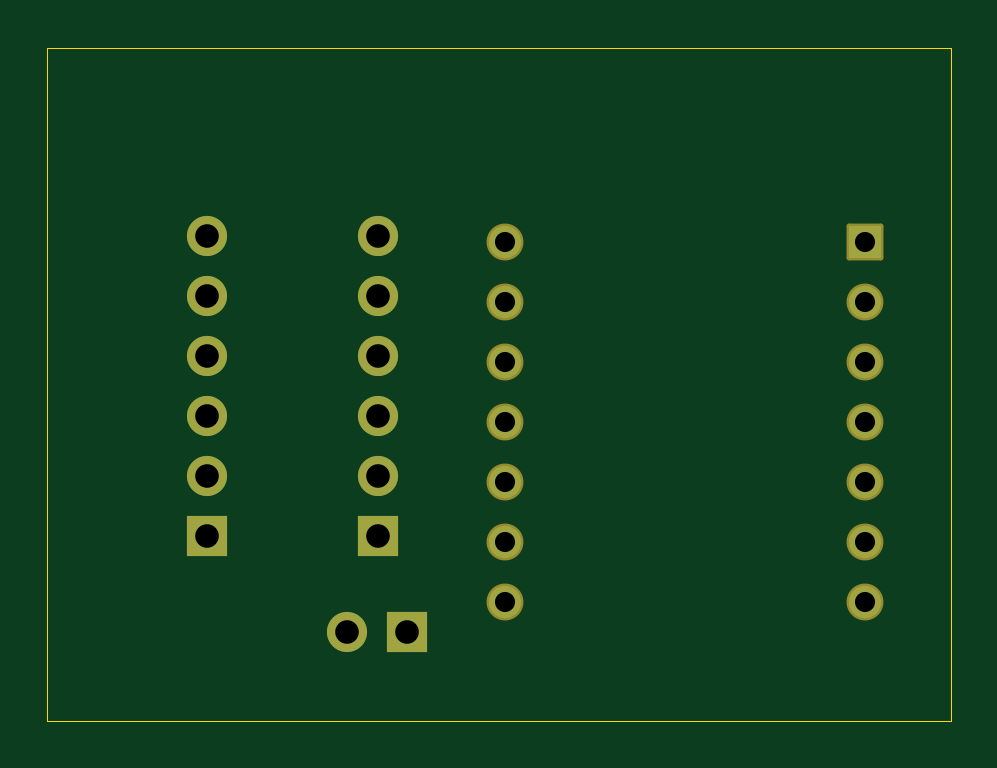
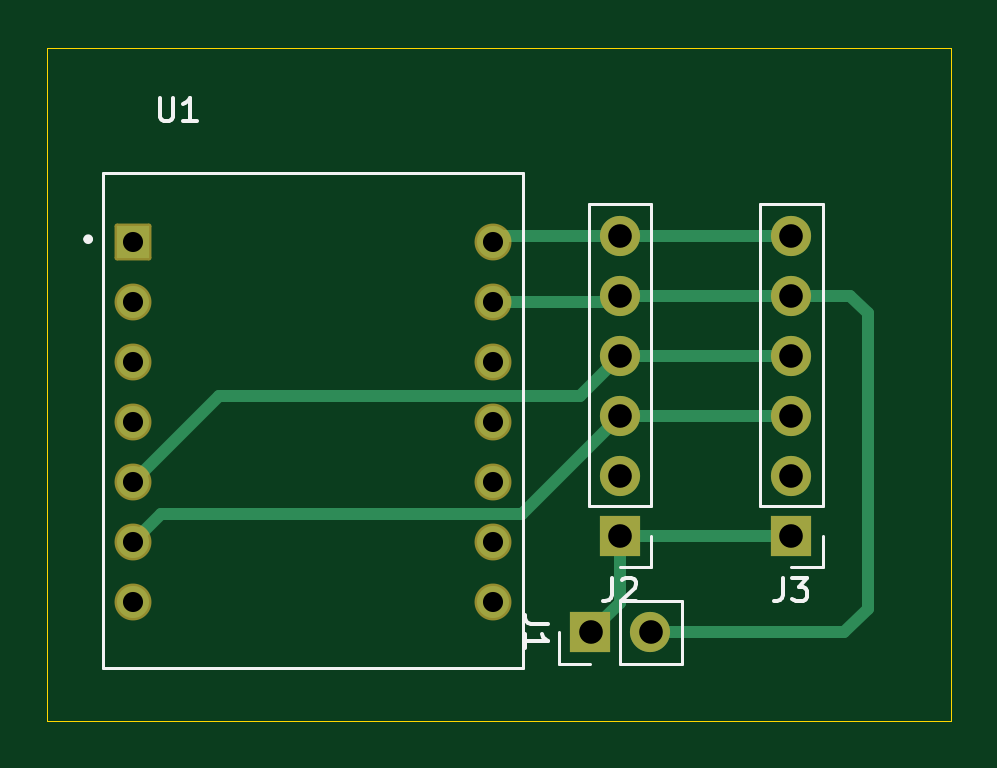
Circuit board: 11 layer files. Board 38.2 x 28.5 mm.
- bottom_copper: ESP32C3XIAO_mother-B_Cu.gbr (3907 bytes)
- bottom_mask: ESP32C3XIAO_mother-B_Mask.gbr (2038 bytes)
- paste: ESP32C3XIAO_mother-B_Paste.gbr (505 bytes)
- bottom_silk: ESP32C3XIAO_mother-B_Silkscreen.gbr (4751 bytes)
- outline: ESP32C3XIAO_mother-Edge_Cuts.gbr (660 bytes)
- top_copper: ESP32C3XIAO_mother-F_Cu.gbr (2645 bytes)
- top_mask: ESP32C3XIAO_mother-F_Mask.gbr (2038 bytes)
- paste: ESP32C3XIAO_mother-F_Paste.gbr (505 bytes)
- top_silk: ESP32C3XIAO_mother-F_Silkscreen.gbr (506 bytes)
- drill: ESP32C3XIAO_mother-NPTH.drl (309 bytes)
- drill: ESP32C3XIAO_mother-PTH.drl (861 bytes)

=== bottom_copper: ESP32C3XIAO_mother-B_Cu.gbr ===
%TF.GenerationSoftware,KiCad,Pcbnew,8.0.4-8.0.4-0~ubuntu22.04.1*%
%TF.CreationDate,2024-07-26T18:01:13+09:00*%
%TF.ProjectId,ESP32C3XIAO_mother,45535033-3243-4335-9849-414f5f6d6f74,rev?*%
%TF.SameCoordinates,Original*%
%TF.FileFunction,Copper,L2,Bot*%
%TF.FilePolarity,Positive*%
%FSLAX46Y46*%
G04 Gerber Fmt 4.6, Leading zero omitted, Abs format (unit mm)*
G04 Created by KiCad (PCBNEW 8.0.4-8.0.4-0~ubuntu22.04.1) date 2024-07-26 18:01:13*
%MOMM*%
%LPD*%
G01*
G04 APERTURE LIST*
%TA.AperFunction,ComponentPad*%
%ADD10R,1.358000X1.358000*%
%TD*%
%TA.AperFunction,ComponentPad*%
%ADD11C,1.358000*%
%TD*%
%TA.AperFunction,ComponentPad*%
%ADD12O,1.700000X1.700000*%
%TD*%
%TA.AperFunction,ComponentPad*%
%ADD13R,1.700000X1.700000*%
%TD*%
%TA.AperFunction,Conductor*%
%ADD14C,0.500000*%
%TD*%
G04 APERTURE END LIST*
D10*
%TO.P,U1,1,D0*%
%TO.N,unconnected-(U1-D0-Pad1)*%
X146635000Y-72991000D03*
D11*
%TO.P,U1,2,D1*%
%TO.N,unconnected-(U1-D1-Pad2)*%
X146635000Y-75531000D03*
%TO.P,U1,3,D2*%
%TO.N,unconnected-(U1-D2-Pad3)*%
X146635000Y-78071000D03*
%TO.P,U1,4,D3*%
%TO.N,unconnected-(U1-D3-Pad4)*%
X146635000Y-80611000D03*
%TO.P,U1,5,D4*%
%TO.N,SDA*%
X146635000Y-83151000D03*
%TO.P,U1,6,D5*%
%TO.N,SCL*%
X146635000Y-85691000D03*
%TO.P,U1,7,TX_D6*%
%TO.N,unconnected-(U1-TX_D6-Pad7)*%
X146635000Y-88231000D03*
%TO.P,U1,8,RX_D7*%
%TO.N,unconnected-(U1-RX_D7-Pad8)*%
X131395000Y-88231000D03*
%TO.P,U1,9,D8*%
%TO.N,unconnected-(U1-D8-Pad9)*%
X131395000Y-85691000D03*
%TO.P,U1,10,D9*%
%TO.N,unconnected-(U1-D9-Pad10)*%
X131395000Y-83151000D03*
%TO.P,U1,11,D10*%
%TO.N,unconnected-(U1-D10-Pad11)*%
X131395000Y-80611000D03*
%TO.P,U1,12,VCC_3V3*%
%TO.N,unconnected-(U1-VCC_3V3-Pad12)*%
X131395000Y-78071000D03*
%TO.P,U1,13,GND*%
%TO.N,GND*%
X131395000Y-75531000D03*
%TO.P,U1,14,VUSB*%
%TO.N,+3V3*%
X131395000Y-72991000D03*
%TD*%
D12*
%TO.P,J3,6,Pin_6*%
%TO.N,+3V3*%
X118750000Y-72710000D03*
%TO.P,J3,5,Pin_5*%
%TO.N,GND*%
X118750000Y-75250000D03*
%TO.P,J3,4,Pin_4*%
%TO.N,SDA*%
X118750000Y-77790000D03*
%TO.P,J3,3,Pin_3*%
%TO.N,SCL*%
X118750000Y-80330000D03*
%TO.P,J3,2,Pin_2*%
%TO.N,unconnected-(J3-Pin_2-Pad2)*%
X118750000Y-82870000D03*
D13*
%TO.P,J3,1,Pin_1*%
%TO.N,+5V*%
X118750000Y-85410000D03*
%TD*%
%TO.P,J2,1,Pin_1*%
%TO.N,+5V*%
X126000000Y-85410000D03*
D12*
%TO.P,J2,2,Pin_2*%
%TO.N,unconnected-(J2-Pin_2-Pad2)*%
X126000000Y-82870000D03*
%TO.P,J2,3,Pin_3*%
%TO.N,SCL*%
X126000000Y-80330000D03*
%TO.P,J2,4,Pin_4*%
%TO.N,SDA*%
X126000000Y-77790000D03*
%TO.P,J2,5,Pin_5*%
%TO.N,GND*%
X126000000Y-75250000D03*
%TO.P,J2,6,Pin_6*%
%TO.N,+3V3*%
X126000000Y-72710000D03*
%TD*%
D13*
%TO.P,J1,1,Pin_1*%
%TO.N,+5V*%
X127250000Y-89500000D03*
D12*
%TO.P,J1,2,Pin_2*%
%TO.N,GND*%
X124710000Y-89500000D03*
%TD*%
D14*
%TO.N,SCL*%
X126000000Y-80330000D02*
X130170000Y-84500000D01*
X130170000Y-84500000D02*
X145444000Y-84500000D01*
X145444000Y-84500000D02*
X146635000Y-85691000D01*
%TO.N,SDA*%
X146635000Y-83151000D02*
X142966000Y-79482000D01*
X142966000Y-79482000D02*
X127692000Y-79482000D01*
X127692000Y-79482000D02*
X126000000Y-77790000D01*
%TO.N,GND*%
X118750000Y-75250000D02*
X116250000Y-75250000D01*
X116250000Y-75250000D02*
X115500000Y-76000000D01*
X115500000Y-76000000D02*
X115500000Y-88500000D01*
X115500000Y-88500000D02*
X116500000Y-89500000D01*
X116500000Y-89500000D02*
X124710000Y-89500000D01*
%TO.N,+5V*%
X126000000Y-85410000D02*
X126000000Y-88250000D01*
X126000000Y-88250000D02*
X127250000Y-89500000D01*
X118750000Y-85410000D02*
X126000000Y-85410000D01*
%TO.N,SCL*%
X126000000Y-80330000D02*
X118750000Y-80330000D01*
%TO.N,SDA*%
X118750000Y-77790000D02*
X126000000Y-77790000D01*
%TO.N,GND*%
X118750000Y-75250000D02*
X126000000Y-75250000D01*
X131395000Y-75531000D02*
X126281000Y-75531000D01*
X126281000Y-75531000D02*
X126000000Y-75250000D01*
%TO.N,+3V3*%
X126000000Y-72710000D02*
X131114000Y-72710000D01*
X131114000Y-72710000D02*
X131395000Y-72991000D01*
X118750000Y-72710000D02*
X126000000Y-72710000D01*
%TD*%
M02*

=== bottom_mask: ESP32C3XIAO_mother-B_Mask.gbr (2038 bytes, source withheld) ===
=== paste: ESP32C3XIAO_mother-B_Paste.gbr ===
%TF.GenerationSoftware,KiCad,Pcbnew,8.0.4-8.0.4-0~ubuntu22.04.1*%
%TF.CreationDate,2024-07-26T18:01:13+09:00*%
%TF.ProjectId,ESP32C3XIAO_mother,45535033-3243-4335-9849-414f5f6d6f74,rev?*%
%TF.SameCoordinates,Original*%
%TF.FileFunction,Paste,Bot*%
%TF.FilePolarity,Positive*%
%FSLAX46Y46*%
G04 Gerber Fmt 4.6, Leading zero omitted, Abs format (unit mm)*
G04 Created by KiCad (PCBNEW 8.0.4-8.0.4-0~ubuntu22.04.1) date 2024-07-26 18:01:13*
%MOMM*%
%LPD*%
G01*
G04 APERTURE LIST*
G04 APERTURE END LIST*
M02*

=== bottom_silk: ESP32C3XIAO_mother-B_Silkscreen.gbr ===
%TF.GenerationSoftware,KiCad,Pcbnew,8.0.4-8.0.4-0~ubuntu22.04.1*%
%TF.CreationDate,2024-07-26T18:01:14+09:00*%
%TF.ProjectId,ESP32C3XIAO_mother,45535033-3243-4335-9849-414f5f6d6f74,rev?*%
%TF.SameCoordinates,Original*%
%TF.FileFunction,Legend,Bot*%
%TF.FilePolarity,Positive*%
%FSLAX46Y46*%
G04 Gerber Fmt 4.6, Leading zero omitted, Abs format (unit mm)*
G04 Created by KiCad (PCBNEW 8.0.4-8.0.4-0~ubuntu22.04.1) date 2024-07-26 18:01:14*
%MOMM*%
%LPD*%
G01*
G04 APERTURE LIST*
%ADD10C,0.150000*%
%ADD11C,0.127000*%
%ADD12C,0.200000*%
%ADD13C,0.120000*%
G04 APERTURE END LIST*
D10*
X145491904Y-66867319D02*
X145491904Y-67676842D01*
X145491904Y-67676842D02*
X145444285Y-67772080D01*
X145444285Y-67772080D02*
X145396666Y-67819700D01*
X145396666Y-67819700D02*
X145301428Y-67867319D01*
X145301428Y-67867319D02*
X145110952Y-67867319D01*
X145110952Y-67867319D02*
X145015714Y-67819700D01*
X145015714Y-67819700D02*
X144968095Y-67772080D01*
X144968095Y-67772080D02*
X144920476Y-67676842D01*
X144920476Y-67676842D02*
X144920476Y-66867319D01*
X143920476Y-67867319D02*
X144491904Y-67867319D01*
X144206190Y-67867319D02*
X144206190Y-66867319D01*
X144206190Y-66867319D02*
X144301428Y-67010176D01*
X144301428Y-67010176D02*
X144396666Y-67105414D01*
X144396666Y-67105414D02*
X144491904Y-67153033D01*
X119083333Y-87194819D02*
X119083333Y-87909104D01*
X119083333Y-87909104D02*
X119130952Y-88051961D01*
X119130952Y-88051961D02*
X119226190Y-88147200D01*
X119226190Y-88147200D02*
X119369047Y-88194819D01*
X119369047Y-88194819D02*
X119464285Y-88194819D01*
X118702380Y-87194819D02*
X118083333Y-87194819D01*
X118083333Y-87194819D02*
X118416666Y-87575771D01*
X118416666Y-87575771D02*
X118273809Y-87575771D01*
X118273809Y-87575771D02*
X118178571Y-87623390D01*
X118178571Y-87623390D02*
X118130952Y-87671009D01*
X118130952Y-87671009D02*
X118083333Y-87766247D01*
X118083333Y-87766247D02*
X118083333Y-88004342D01*
X118083333Y-88004342D02*
X118130952Y-88099580D01*
X118130952Y-88099580D02*
X118178571Y-88147200D01*
X118178571Y-88147200D02*
X118273809Y-88194819D01*
X118273809Y-88194819D02*
X118559523Y-88194819D01*
X118559523Y-88194819D02*
X118654761Y-88147200D01*
X118654761Y-88147200D02*
X118702380Y-88099580D01*
X126333333Y-87194819D02*
X126333333Y-87909104D01*
X126333333Y-87909104D02*
X126380952Y-88051961D01*
X126380952Y-88051961D02*
X126476190Y-88147200D01*
X126476190Y-88147200D02*
X126619047Y-88194819D01*
X126619047Y-88194819D02*
X126714285Y-88194819D01*
X125904761Y-87290057D02*
X125857142Y-87242438D01*
X125857142Y-87242438D02*
X125761904Y-87194819D01*
X125761904Y-87194819D02*
X125523809Y-87194819D01*
X125523809Y-87194819D02*
X125428571Y-87242438D01*
X125428571Y-87242438D02*
X125380952Y-87290057D01*
X125380952Y-87290057D02*
X125333333Y-87385295D01*
X125333333Y-87385295D02*
X125333333Y-87480533D01*
X125333333Y-87480533D02*
X125380952Y-87623390D01*
X125380952Y-87623390D02*
X125952380Y-88194819D01*
X125952380Y-88194819D02*
X125333333Y-88194819D01*
X129034819Y-89166666D02*
X129749104Y-89166666D01*
X129749104Y-89166666D02*
X129891961Y-89119047D01*
X129891961Y-89119047D02*
X129987200Y-89023809D01*
X129987200Y-89023809D02*
X130034819Y-88880952D01*
X130034819Y-88880952D02*
X130034819Y-88785714D01*
X130034819Y-90166666D02*
X130034819Y-89595238D01*
X130034819Y-89880952D02*
X129034819Y-89880952D01*
X129034819Y-89880952D02*
X129177676Y-89785714D01*
X129177676Y-89785714D02*
X129272914Y-89690476D01*
X129272914Y-89690476D02*
X129320533Y-89595238D01*
D11*
%TO.C,U1*%
X130125000Y-70070000D02*
X147905000Y-70070000D01*
X147905000Y-70070000D02*
X147905000Y-91025000D01*
X130125000Y-91025000D02*
X130125000Y-70070000D01*
X147905000Y-91025000D02*
X130125000Y-91025000D01*
D12*
X148615000Y-72864000D02*
G75*
G02*
X148415000Y-72864000I-100000J0D01*
G01*
X148415000Y-72864000D02*
G75*
G02*
X148615000Y-72864000I100000J0D01*
G01*
D13*
%TO.C,J3*%
X120080000Y-71380000D02*
X120080000Y-84140000D01*
X120080000Y-71380000D02*
X117420000Y-71380000D01*
X120080000Y-84140000D02*
X117420000Y-84140000D01*
X117420000Y-71380000D02*
X117420000Y-84140000D01*
X117420000Y-86740000D02*
X117420000Y-85410000D01*
X118750000Y-86740000D02*
X117420000Y-86740000D01*
%TO.C,J2*%
X126000000Y-86740000D02*
X124670000Y-86740000D01*
X124670000Y-86740000D02*
X124670000Y-85410000D01*
X124670000Y-71380000D02*
X124670000Y-84140000D01*
X127330000Y-84140000D02*
X124670000Y-84140000D01*
X127330000Y-71380000D02*
X124670000Y-71380000D01*
X127330000Y-71380000D02*
X127330000Y-84140000D01*
%TO.C,J1*%
X128580000Y-89500000D02*
X128580000Y-90830000D01*
X128580000Y-90830000D02*
X127250000Y-90830000D01*
X123380000Y-90830000D02*
X125980000Y-90830000D01*
X125980000Y-88170000D02*
X125980000Y-90830000D01*
X123380000Y-88170000D02*
X123380000Y-90830000D01*
X123380000Y-88170000D02*
X125980000Y-88170000D01*
%TD*%
M02*

=== outline: ESP32C3XIAO_mother-Edge_Cuts.gbr ===
%TF.GenerationSoftware,KiCad,Pcbnew,8.0.4-8.0.4-0~ubuntu22.04.1*%
%TF.CreationDate,2024-07-26T18:01:14+09:00*%
%TF.ProjectId,ESP32C3XIAO_mother,45535033-3243-4335-9849-414f5f6d6f74,rev?*%
%TF.SameCoordinates,Original*%
%TF.FileFunction,Profile,NP*%
%FSLAX46Y46*%
G04 Gerber Fmt 4.6, Leading zero omitted, Abs format (unit mm)*
G04 Created by KiCad (PCBNEW 8.0.4-8.0.4-0~ubuntu22.04.1) date 2024-07-26 18:01:14*
%MOMM*%
%LPD*%
G01*
G04 APERTURE LIST*
%TA.AperFunction,Profile*%
%ADD10C,0.050000*%
%TD*%
G04 APERTURE END LIST*
D10*
X112000000Y-64750000D02*
X150250000Y-64750000D01*
X150250000Y-93250000D01*
X112000000Y-93250000D01*
X112000000Y-64750000D01*
M02*

=== top_copper: ESP32C3XIAO_mother-F_Cu.gbr ===
%TF.GenerationSoftware,KiCad,Pcbnew,8.0.4-8.0.4-0~ubuntu22.04.1*%
%TF.CreationDate,2024-07-26T18:01:13+09:00*%
%TF.ProjectId,ESP32C3XIAO_mother,45535033-3243-4335-9849-414f5f6d6f74,rev?*%
%TF.SameCoordinates,Original*%
%TF.FileFunction,Copper,L1,Top*%
%TF.FilePolarity,Positive*%
%FSLAX46Y46*%
G04 Gerber Fmt 4.6, Leading zero omitted, Abs format (unit mm)*
G04 Created by KiCad (PCBNEW 8.0.4-8.0.4-0~ubuntu22.04.1) date 2024-07-26 18:01:13*
%MOMM*%
%LPD*%
G01*
G04 APERTURE LIST*
%TA.AperFunction,ComponentPad*%
%ADD10R,1.358000X1.358000*%
%TD*%
%TA.AperFunction,ComponentPad*%
%ADD11C,1.358000*%
%TD*%
%TA.AperFunction,ComponentPad*%
%ADD12O,1.700000X1.700000*%
%TD*%
%TA.AperFunction,ComponentPad*%
%ADD13R,1.700000X1.700000*%
%TD*%
G04 APERTURE END LIST*
D10*
%TO.P,U1,1,D0*%
%TO.N,unconnected-(U1-D0-Pad1)*%
X146635000Y-72991000D03*
D11*
%TO.P,U1,2,D1*%
%TO.N,unconnected-(U1-D1-Pad2)*%
X146635000Y-75531000D03*
%TO.P,U1,3,D2*%
%TO.N,unconnected-(U1-D2-Pad3)*%
X146635000Y-78071000D03*
%TO.P,U1,4,D3*%
%TO.N,unconnected-(U1-D3-Pad4)*%
X146635000Y-80611000D03*
%TO.P,U1,5,D4*%
%TO.N,SDA*%
X146635000Y-83151000D03*
%TO.P,U1,6,D5*%
%TO.N,SCL*%
X146635000Y-85691000D03*
%TO.P,U1,7,TX_D6*%
%TO.N,unconnected-(U1-TX_D6-Pad7)*%
X146635000Y-88231000D03*
%TO.P,U1,8,RX_D7*%
%TO.N,unconnected-(U1-RX_D7-Pad8)*%
X131395000Y-88231000D03*
%TO.P,U1,9,D8*%
%TO.N,unconnected-(U1-D8-Pad9)*%
X131395000Y-85691000D03*
%TO.P,U1,10,D9*%
%TO.N,unconnected-(U1-D9-Pad10)*%
X131395000Y-83151000D03*
%TO.P,U1,11,D10*%
%TO.N,unconnected-(U1-D10-Pad11)*%
X131395000Y-80611000D03*
%TO.P,U1,12,VCC_3V3*%
%TO.N,unconnected-(U1-VCC_3V3-Pad12)*%
X131395000Y-78071000D03*
%TO.P,U1,13,GND*%
%TO.N,GND*%
X131395000Y-75531000D03*
%TO.P,U1,14,VUSB*%
%TO.N,+3V3*%
X131395000Y-72991000D03*
%TD*%
D12*
%TO.P,J3,6,Pin_6*%
%TO.N,+3V3*%
X118750000Y-72710000D03*
%TO.P,J3,5,Pin_5*%
%TO.N,GND*%
X118750000Y-75250000D03*
%TO.P,J3,4,Pin_4*%
%TO.N,SDA*%
X118750000Y-77790000D03*
%TO.P,J3,3,Pin_3*%
%TO.N,SCL*%
X118750000Y-80330000D03*
%TO.P,J3,2,Pin_2*%
%TO.N,unconnected-(J3-Pin_2-Pad2)*%
X118750000Y-82870000D03*
D13*
%TO.P,J3,1,Pin_1*%
%TO.N,+5V*%
X118750000Y-85410000D03*
%TD*%
%TO.P,J2,1,Pin_1*%
%TO.N,+5V*%
X126000000Y-85410000D03*
D12*
%TO.P,J2,2,Pin_2*%
%TO.N,unconnected-(J2-Pin_2-Pad2)*%
X126000000Y-82870000D03*
%TO.P,J2,3,Pin_3*%
%TO.N,SCL*%
X126000000Y-80330000D03*
%TO.P,J2,4,Pin_4*%
%TO.N,SDA*%
X126000000Y-77790000D03*
%TO.P,J2,5,Pin_5*%
%TO.N,GND*%
X126000000Y-75250000D03*
%TO.P,J2,6,Pin_6*%
%TO.N,+3V3*%
X126000000Y-72710000D03*
%TD*%
D13*
%TO.P,J1,1,Pin_1*%
%TO.N,+5V*%
X127250000Y-89500000D03*
D12*
%TO.P,J1,2,Pin_2*%
%TO.N,GND*%
X124710000Y-89500000D03*
%TD*%
M02*

=== top_mask: ESP32C3XIAO_mother-F_Mask.gbr (2038 bytes, source withheld) ===
=== paste: ESP32C3XIAO_mother-F_Paste.gbr ===
%TF.GenerationSoftware,KiCad,Pcbnew,8.0.4-8.0.4-0~ubuntu22.04.1*%
%TF.CreationDate,2024-07-26T18:01:13+09:00*%
%TF.ProjectId,ESP32C3XIAO_mother,45535033-3243-4335-9849-414f5f6d6f74,rev?*%
%TF.SameCoordinates,Original*%
%TF.FileFunction,Paste,Top*%
%TF.FilePolarity,Positive*%
%FSLAX46Y46*%
G04 Gerber Fmt 4.6, Leading zero omitted, Abs format (unit mm)*
G04 Created by KiCad (PCBNEW 8.0.4-8.0.4-0~ubuntu22.04.1) date 2024-07-26 18:01:13*
%MOMM*%
%LPD*%
G01*
G04 APERTURE LIST*
G04 APERTURE END LIST*
M02*

=== top_silk: ESP32C3XIAO_mother-F_Silkscreen.gbr ===
%TF.GenerationSoftware,KiCad,Pcbnew,8.0.4-8.0.4-0~ubuntu22.04.1*%
%TF.CreationDate,2024-07-26T18:01:13+09:00*%
%TF.ProjectId,ESP32C3XIAO_mother,45535033-3243-4335-9849-414f5f6d6f74,rev?*%
%TF.SameCoordinates,Original*%
%TF.FileFunction,Legend,Top*%
%TF.FilePolarity,Positive*%
%FSLAX46Y46*%
G04 Gerber Fmt 4.6, Leading zero omitted, Abs format (unit mm)*
G04 Created by KiCad (PCBNEW 8.0.4-8.0.4-0~ubuntu22.04.1) date 2024-07-26 18:01:13*
%MOMM*%
%LPD*%
G01*
G04 APERTURE LIST*
G04 APERTURE END LIST*
M02*

=== drill: ESP32C3XIAO_mother-NPTH.drl ===
M48
; DRILL file {KiCad 8.0.4-8.0.4-0~ubuntu22.04.1} date 2024-07-26T18:01:15+0900
; FORMAT={-:-/ absolute / inch / decimal}
; #@! TF.CreationDate,2024-07-26T18:01:15+09:00
; #@! TF.GenerationSoftware,Kicad,Pcbnew,8.0.4-8.0.4-0~ubuntu22.04.1
; #@! TF.FileFunction,NonPlated,1,2,NPTH
FMAT,2
INCH
%
G90
G05
M30

=== drill: ESP32C3XIAO_mother-PTH.drl ===
M48
; DRILL file {KiCad 8.0.4-8.0.4-0~ubuntu22.04.1} date 2024-07-26T18:01:15+0900
; FORMAT={-:-/ absolute / inch / decimal}
; #@! TF.CreationDate,2024-07-26T18:01:15+09:00
; #@! TF.GenerationSoftware,Kicad,Pcbnew,8.0.4-8.0.4-0~ubuntu22.04.1
; #@! TF.FileFunction,Plated,1,2,PTH
FMAT,2
INCH
; #@! TA.AperFunction,Plated,PTH,ComponentDrill
T1C0.0335
; #@! TA.AperFunction,Plated,PTH,ComponentDrill
T2C0.0394
%
G90
G05
T1
X5.173Y-2.8737
X5.173Y-2.9737
X5.173Y-3.0737
X5.173Y-3.1737
X5.173Y-3.2737
X5.173Y-3.3737
X5.173Y-3.4737
X5.773Y-2.8737
X5.773Y-2.9737
X5.773Y-3.0737
X5.773Y-3.1737
X5.773Y-3.2737
X5.773Y-3.3737
X5.773Y-3.4737
T2
X4.6752Y-2.8626
X4.6752Y-2.9626
X4.6752Y-3.0626
X4.6752Y-3.1626
X4.6752Y-3.2626
X4.6752Y-3.3626
X4.9098Y-3.5236
X4.9606Y-2.8626
X4.9606Y-2.9626
X4.9606Y-3.0626
X4.9606Y-3.1626
X4.9606Y-3.2626
X4.9606Y-3.3626
X5.0098Y-3.5236
M30

